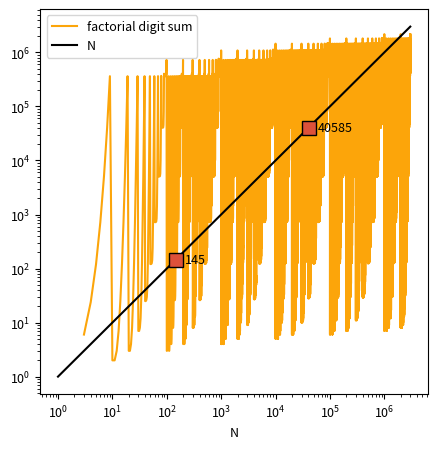

Generate this figure with matplotlib:
# -*- coding: utf-8 -*-
"""
Digit factorials
Problem 34

145 is a curious number, as 1! + 4! + 5! = 1 + 24 + 120 = 145.

Find the sum of all numbers which are equal to the sum of the factorial of
their digits.

Note: as 1! = 1 and 2! = 2 are not sums they are not included.

"""

import math

N = 3000000  # upper limit for N and factorial sum intersecting
ns = range(3, N)  # skip 1 and 2
factorials = [math.factorial(i) for i in range(10)]  # precalculate factorials
def factorial_sum(number):
    return sum(factorials[int(digit)] for digit in str(number))
fac_sums = []
solutions = []

for n in ns:

    f = factorial_sum(n)
    fac_sums.append(f)

    if f == n:
        solutions.append(n)

print("solution = ",sum(solutions))

# %% plots

import matplotlib.pyplot as plt
plt.rc("font", size=9)
fig, ax = plt.subplots(figsize = (5,5))
plt.setp(ax, xlabel="N",)
colours = plt.cm.inferno([0.6, 0.8])
ax.loglog()

ax.plot(ns, fac_sums, c=colours[1], label="factorial digit sum")
ax.plot([1, N], [1, N], "-k", label="N")
plt.legend()
fig
for s in solutions:
    ax.plot(s, s, "s", ms=10, mfc=colours[0], mec="k")
    ax.text(s*1.5, s, s, ha="left", va="center")
fig.savefig("euler34.png", dpi=150)